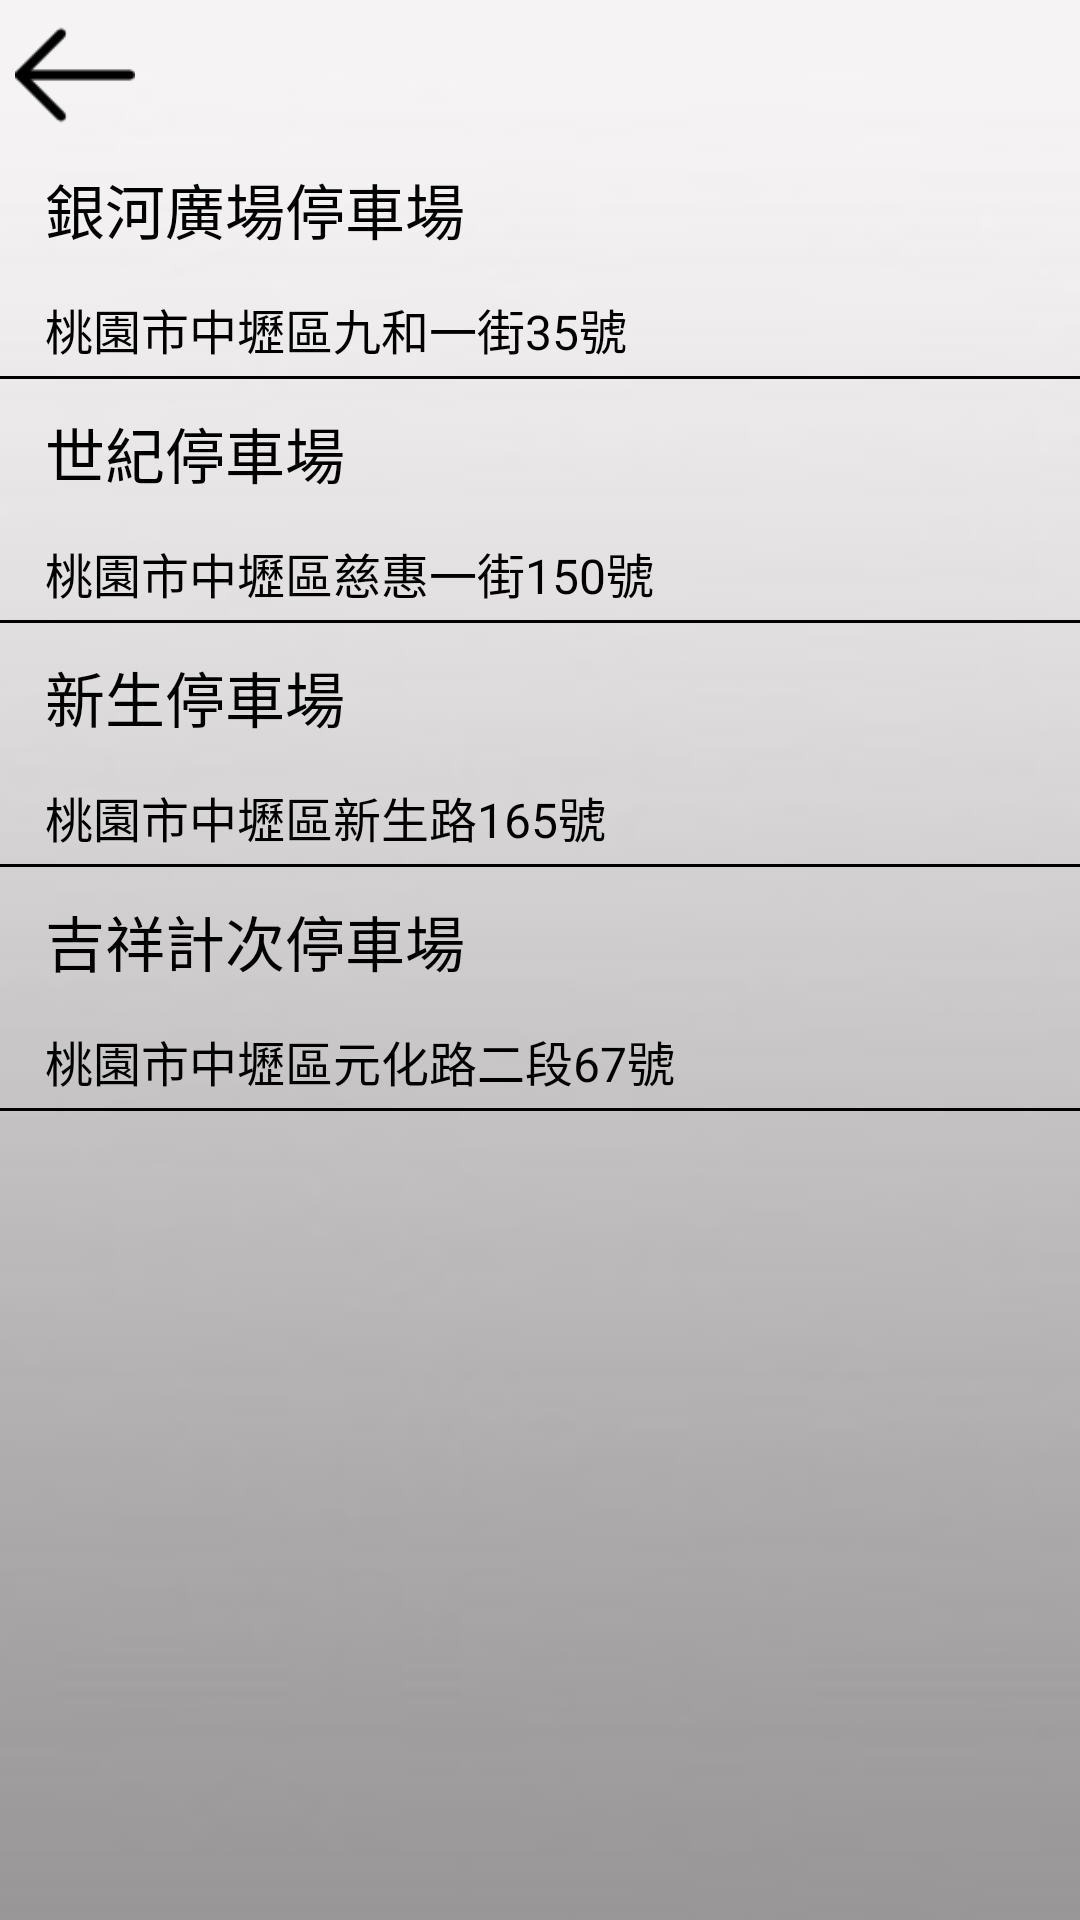

Android layout source for this screen:
<!-- AndroidManifest.xml: application theme AppTheme -->
<!-- res/layout/car.xml -->
<?xml version="1.0" encoding="utf-8"?>
<android.support.constraint.ConstraintLayout xmlns:android="http://schemas.android.com/apk/res/android"
    xmlns:app="http://schemas.android.com/apk/res-auto"
    xmlns:tools="http://schemas.android.com/tools"
    android:layout_width="match_parent"
    android:layout_height="match_parent"
    android:background="@drawable/bg_car"
    tools:context="com.example.obama.venus.car">

    <LinearLayout
        android:layout_width="fill_parent"
        android:layout_height="fill_parent"
        android:orientation="vertical"
        tools:layout_editor_absoluteX="0dp"
        tools:layout_editor_absoluteY="0dp">

        <LinearLayout
            android:layout_width="match_parent"
            android:layout_height="wrap_content"
            android:orientation="horizontal">

            <ImageButton
                android:id="@+id/imageButton20"
                android:layout_width="40dip"
                android:layout_height="40dip"
                android:layout_marginLeft="5dip"
                android:layout_marginTop="5dip"
                android:background="@android:color/transparent"
                android:scaleType="fitCenter"
                app:srcCompat="@drawable/back1" />
        </LinearLayout>

        <LinearLayout
            android:layout_width="fill_parent"
            android:layout_height="wrap_content"
            android:background="@drawable/bottom_line_black"
            android:orientation="horizontal">

            <LinearLayout
                android:id="@+id/park1"
                android:layout_width="match_parent"
                android:layout_height="match_parent"
                android:layout_weight="1"
                android:orientation="vertical"
                android:paddingBottom="5dip"
                android:paddingLeft="15dip"
                android:paddingTop="10dip">

                <TextView
                    android:id="@+id/textView29"
                    android:layout_width="match_parent"
                    android:layout_height="wrap_content"
                    android:layout_weight="1"
                    android:text="銀河廣場停車場"
                    android:textColor="#000000"
                    android:textSize="20sp" />

                <TextView
                    android:id="@+id/textView30"
                    android:layout_width="match_parent"
                    android:layout_height="wrap_content"
                    android:layout_weight="1"
                    android:text=""
                    android:textAlignment="textEnd"
                    android:textColor="#000000"
                    android:textSize="10sp" />

                <TextView
                    android:id="@+id/textView34"
                    android:layout_width="match_parent"
                    android:layout_height="wrap_content"
                    android:layout_weight="1"
                    android:text="桃園市中壢區九和一街35號"
                    android:textColor="#000000"
                    android:textSize="16sp" />
            </LinearLayout>

        </LinearLayout>

        <LinearLayout
            android:layout_width="fill_parent"
            android:layout_height="wrap_content"
            android:background="@drawable/bottom_line_black"
            android:orientation="horizontal">

            <LinearLayout
                android:id="@+id/park2"
                android:layout_width="match_parent"
                android:layout_height="match_parent"
                android:layout_weight="1"
                android:orientation="vertical"
                android:paddingBottom="5dip"
                android:paddingLeft="15dip"
                android:paddingTop="10dip">

                <TextView
                    android:id="@+id/textView1"
                    android:layout_width="match_parent"
                    android:layout_height="wrap_content"
                    android:layout_weight="1"
                    android:text="世紀停車場"
                    android:textColor="#000000"
                    android:textSize="20sp" />

                <TextView
                    android:id="@+id/textView2"
                    android:layout_width="match_parent"
                    android:layout_height="wrap_content"
                    android:layout_weight="1"
                    android:text=""
                    android:textAlignment="textEnd"
                    android:textColor="#000000"
                    android:textSize="10sp" />

                <TextView
                    android:id="@+id/textView3"
                    android:layout_width="match_parent"
                    android:layout_height="wrap_content"
                    android:layout_weight="1"
                    android:text="桃園市中壢區慈惠一街150號"
                    android:textColor="#000000"
                    android:textSize="16sp" />
            </LinearLayout>

        </LinearLayout>

        <LinearLayout
            android:layout_width="fill_parent"
            android:layout_height="wrap_content"
            android:background="@drawable/bottom_line_black"
            android:orientation="horizontal">

            <LinearLayout
                android:id="@+id/park3"
                android:layout_width="match_parent"
                android:layout_height="match_parent"
                android:layout_weight="1"
                android:orientation="vertical"
                android:paddingBottom="5dip"
                android:paddingLeft="15dip"
                android:paddingTop="10dip">

                <TextView
                    android:id="@+id/textView4"
                    android:layout_width="match_parent"
                    android:layout_height="wrap_content"
                    android:layout_weight="1"
                    android:text="新生停車場"
                    android:textColor="#000000"
                    android:textSize="20sp" />

                <TextView
                    android:id="@+id/textView5"
                    android:layout_width="match_parent"
                    android:layout_height="wrap_content"
                    android:layout_weight="1"
                    android:text=""
                    android:textAlignment="textEnd"
                    android:textColor="#000000"
                    android:textSize="10sp" />

                <TextView
                    android:id="@+id/textView6"
                    android:layout_width="match_parent"
                    android:layout_height="wrap_content"
                    android:layout_weight="1"
                    android:text="桃園市中壢區新生路165號"
                    android:textColor="#000000"
                    android:textSize="16sp" />
            </LinearLayout>

        </LinearLayout>

        <LinearLayout
            android:layout_width="fill_parent"
            android:layout_height="wrap_content"
            android:background="@drawable/bottom_line_black"
            android:orientation="horizontal">

            <LinearLayout
                android:id="@+id/park4"
                android:layout_width="match_parent"
                android:layout_height="match_parent"
                android:layout_weight="1"
                android:orientation="vertical"
                android:paddingBottom="5dip"
                android:paddingLeft="15dip"
                android:paddingTop="10dip">

                <TextView
                    android:id="@+id/textView7"
                    android:layout_width="match_parent"
                    android:layout_height="wrap_content"
                    android:layout_weight="1"
                    android:text="吉祥計次停車場"
                    android:textColor="#000000"
                    android:textSize="20sp" />

                <TextView
                    android:id="@+id/textView8"
                    android:layout_width="match_parent"
                    android:layout_height="wrap_content"
                    android:layout_weight="1"
                    android:text=""
                    android:textAlignment="textEnd"
                    android:textColor="#000000"
                    android:textSize="10sp" />

                <TextView
                    android:id="@+id/textView9"
                    android:layout_width="match_parent"
                    android:layout_height="wrap_content"
                    android:layout_weight="1"
                    android:text="桃園市中壢區元化路二段67號"
                    android:textColor="#000000"
                    android:textSize="16sp" />
            </LinearLayout>

        </LinearLayout>
    </LinearLayout>
</android.support.constraint.ConstraintLayout>
<!-- resources referenced by this layout -->
<resources>
  <!-- drawable back1: png bitmap (drawable, 501 bytes) -->
  <!-- drawable bg_car: jpg bitmap (drawable, 36982 bytes) -->
  <!-- drawable bottom_line_black (drawable) -->
  <?xml version="1.0" encoding="utf-8"?>
  <layer-list xmlns:android="http://schemas.android.com/apk/res/android">
      
      <item android:top="-2dp" android:right="-2dp" android:left="-2dp">
          <shape>
              <solid android:color="@android:color/transparent"/>
              <stroke android:width="1dp" android:color="#000000"/>
          </shape>
      </item>
  </layer-list>
  <style name="AppTheme" parent="Theme.AppCompat.NoActionBar">
          
          <item name="colorPrimary">@color/colorPrimary</item>
          <item name="colorPrimaryDark">@color/colorPrimaryDark</item>
          <item name="colorAccent">@color/colorAccent</item>
      </style>
  <!-- not gathered from this repository: default colours our renderer supplied (Android Studio template values) -->
  <color name="colorPrimary">#FF6200EE</color>
  <color name="colorPrimaryDark">#FF3700B3</color>
  <color name="colorAccent">#FF03DAC5</color>
</resources>
